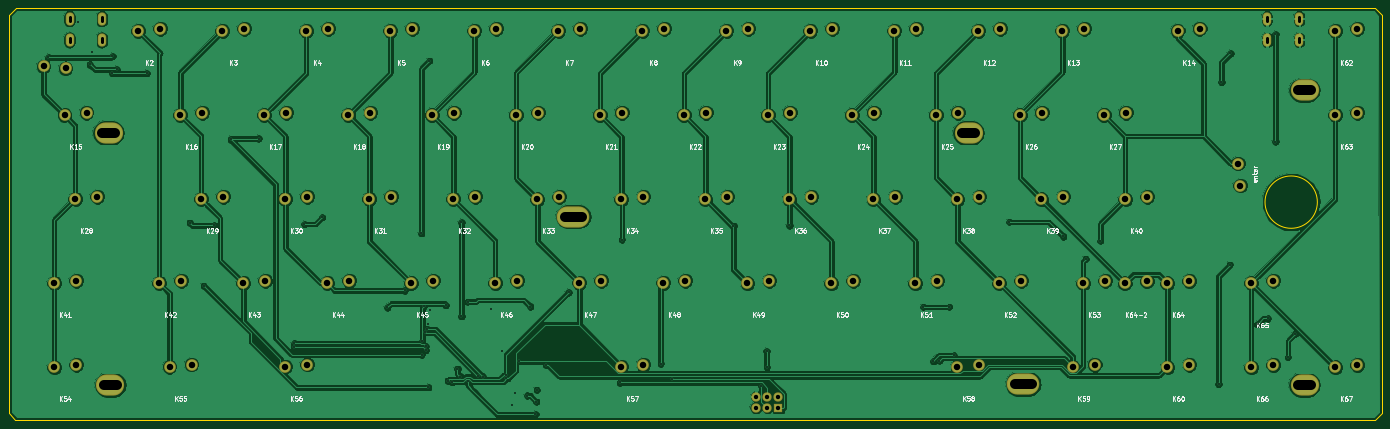
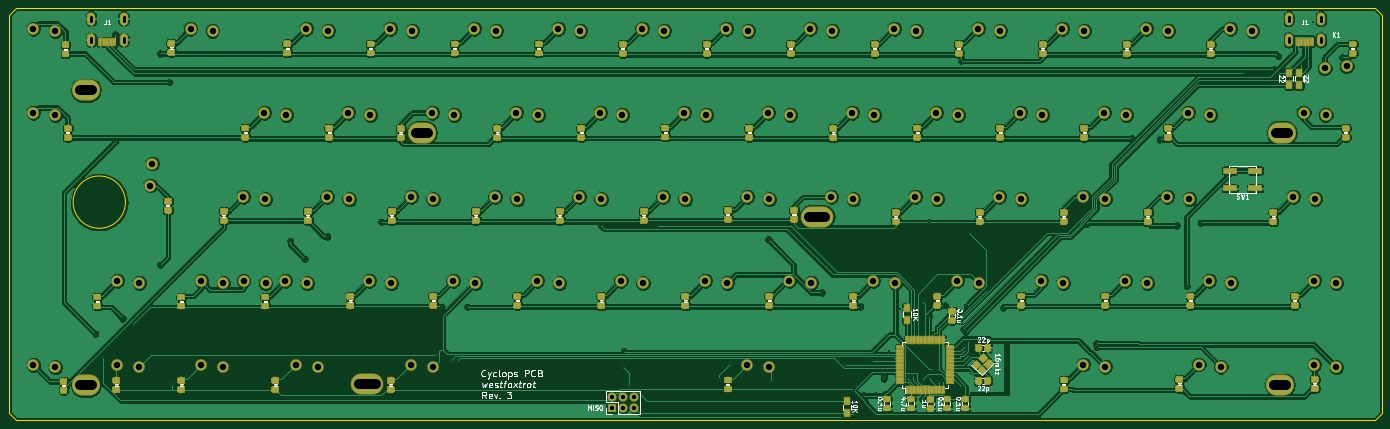
Circuit board: 10 layer files. Board 311.4 x 93.5 mm.
- bottom_copper: cyclops-B.Cu.gbl (672561 bytes)
- bottom_mask: cyclops-B.Mask.gbs (291465 bytes)
- paste: cyclops-B.Paste.gbp (284914 bytes)
- bottom_silk: cyclops-B.SilkS.gbo (41074 bytes)
- outline: cyclops-Edge.Cuts.gm1 (951 bytes)
- top_copper: cyclops-F.Cu.gtl (255912 bytes)
- top_mask: cyclops-F.Mask.gts (7078 bytes)
- paste: cyclops-F.Paste.gtp (484 bytes)
- top_silk: cyclops-F.SilkS.gto (57524 bytes)
- drill: cyclops-PTH.drl (4339 bytes)

=== bottom_copper: cyclops-B.Cu.gbl (672561 bytes, source omitted) ===
=== bottom_mask: cyclops-B.Mask.gbs (291465 bytes, source omitted) ===
=== paste: cyclops-B.Paste.gbp (284914 bytes, source omitted) ===
=== bottom_silk: cyclops-B.SilkS.gbo (41074 bytes, source omitted) ===
=== outline: cyclops-Edge.Cuts.gm1 ===
G04 #@! TF.GenerationSoftware,KiCad,Pcbnew,(5.0.0)*
G04 #@! TF.CreationDate,2018-12-28T22:46:04+01:00*
G04 #@! TF.ProjectId,cyclops,6379636C6F70732E6B696361645F7063,rev?*
G04 #@! TF.SameCoordinates,Original*
G04 #@! TF.FileFunction,Profile,NP*
%FSLAX46Y46*%
G04 Gerber Fmt 4.6, Leading zero omitted, Abs format (unit mm)*
G04 Created by KiCad (PCBNEW (5.0.0)) date 12/28/18 22:46:04*
%MOMM*%
%LPD*%
G01*
G04 APERTURE LIST*
%ADD10C,0.150000*%
G04 APERTURE END LIST*
D10*
X70700000Y-97890000D02*
X69150000Y-99420000D01*
X69150000Y-189830000D02*
X70670000Y-191370000D01*
X380510000Y-189840000D02*
X378960000Y-191370000D01*
X378960000Y-97890000D02*
X380490000Y-99430000D01*
X378960000Y-191370000D02*
X70670000Y-191370000D01*
X380490000Y-99440000D02*
X380510000Y-189840000D01*
X365912816Y-141920000D02*
G75*
G03X365912816Y-141920000I-5932816J0D01*
G01*
X69150000Y-99420000D02*
X69150000Y-189830000D01*
X378960000Y-97890000D02*
X70700000Y-97890000D01*
M02*

=== top_copper: cyclops-F.Cu.gtl (255912 bytes, source omitted) ===
=== top_mask: cyclops-F.Mask.gts (7078 bytes, source omitted) ===
=== paste: cyclops-F.Paste.gtp ===
G04 #@! TF.GenerationSoftware,KiCad,Pcbnew,(5.0.0)*
G04 #@! TF.CreationDate,2018-12-28T22:46:04+01:00*
G04 #@! TF.ProjectId,cyclops,6379636C6F70732E6B696361645F7063,rev?*
G04 #@! TF.SameCoordinates,Original*
G04 #@! TF.FileFunction,Paste,Top*
G04 #@! TF.FilePolarity,Positive*
%FSLAX46Y46*%
G04 Gerber Fmt 4.6, Leading zero omitted, Abs format (unit mm)*
G04 Created by KiCad (PCBNEW (5.0.0)) date 12/28/18 22:46:04*
%MOMM*%
%LPD*%
G01*
G04 APERTURE LIST*
G04 APERTURE END LIST*
M02*

=== top_silk: cyclops-F.SilkS.gto (57524 bytes, source omitted) ===
=== drill: cyclops-PTH.drl ===
M48
METRIC,TZ
T1C0.400
T2C0.700
T3C1.000
T4C1.470
T5C2.200
%
G90
G05
T1
X78.15Y-109.1
X84.8Y-101.1
X87.5Y-110.7
X88.1Y-107.9
X92.6Y-112.7
X92.65Y-108.8
X93.6Y-111.8
X100.4Y-112.7
X110.2Y-146.6
X113.347Y-160.913
X115.7Y-147.2
X119.5Y-127.7
X125.8Y-127.5
X133.798Y-174.775
X133.875Y-173.979
X136.2Y-146.9
X140.201Y-145.347
X155.Y-165.8
X158.967Y-161.933
X162.7Y-149.
X162.804Y-176.496
X162.9Y-173.5
X163.235Y-165.565
X163.525Y-171.3
X163.7Y-175.5
X163.726Y-174.642
X164.048Y-170.695
X164.3Y-169.5
X164.3Y-183.9
X164.5Y-109.9
X164.6Y-166.3
X168.3Y-165.3
X168.7Y-182.4
X169.731Y-182.725
X170.9Y-179.7
X171.589Y-181.475
X171.8Y-146.538
X171.8Y-167.8
X173.2Y-164.5
X173.225Y-182.575
X175.489Y-181.346
X176.643Y-181.475
X178.4Y-166.2
X180.9Y-175.7
X182.Y-181.1
X182.021Y-181.9
X183.2Y-187.825
X183.919Y-185.175
X184.825Y-178.
X186.7Y-185.8
X187.4Y-165.6
X188.6Y-190.
X188.8Y-187.2
X188.9Y-184.5
X190.9Y-178.8
X196.1Y-162.4
X207.7Y-182.8
X208.2Y-150.4
X217.Y-178.55
X219.548Y-182.025
X233.5Y-147.275
X239.8Y-183.6
X241.Y-175.7
X241.1Y-179.3
X246.2Y-147.2
X276.5Y-165.7
X278.8Y-178.
X280.203Y-177.874
X282.4Y-165.7
X283.475Y-176.675
X296.Y-146.4
X308.3Y-149.7
X313.4Y-154.8
X316.7Y-150.7
X343.5Y-183.2
X344.15Y-114.7
X346.1Y-156.1
X346.2Y-108.2
X352.4Y-169.6
X354.7Y-168.3
X356.4Y-103.8
X356.4Y-128.2
X359.25Y-177.05
X360.9Y-171.75
T3
X238.62Y-186.01
X238.62Y-188.55
X241.16Y-186.01
X241.16Y-188.55
X243.7Y-186.01
X243.7Y-188.55
T4
X150.878Y-141.212
X155.878Y-140.712
X169.928Y-141.212
X174.928Y-140.712
X284.266Y-141.237
X289.266Y-140.737
X312.8Y-160.287
X317.8Y-159.787
X117.54Y-103.112
X122.54Y-102.612
X98.49Y-103.111
X103.49Y-102.611
X250.89Y-103.099
X255.89Y-102.599
X146.128Y-122.162
X151.128Y-121.662
X236.654Y-160.287
X241.654Y-159.787
X293.753Y-160.287
X298.753Y-159.787
X317.527Y-122.162
X322.527Y-121.662
X103.25Y-160.272
X108.25Y-159.772
X188.978Y-141.237
X193.978Y-140.737
X331.85Y-160.3
X336.85Y-159.8
X322.27Y-160.3
X327.27Y-159.8
X184.19Y-122.162
X189.19Y-121.662
X334.253Y-103.099
X339.253Y-102.599
X274.716Y-160.287
X279.716Y-159.787
X179.44Y-160.262
X184.44Y-159.762
X131.828Y-141.212
X136.828Y-140.712
X227.103Y-141.237
X232.103Y-140.737
X369.95Y-122.15
X374.95Y-121.65
X265.216Y-141.237
X270.216Y-140.737
X369.95Y-103.1
X374.95Y-102.6
X208.041Y-179.286
X213.041Y-178.786
X369.95Y-179.35
X374.95Y-178.85
X288.99Y-103.099
X293.99Y-102.599
X260.377Y-122.162
X265.377Y-121.662
X269.94Y-103.099
X274.94Y-102.599
X284.266Y-179.286
X289.266Y-178.786
X217.553Y-160.249
X222.553Y-159.749
X141.353Y-160.272
X146.353Y-159.772
X79.434Y-160.272
X84.434Y-159.772
X212.79Y-103.099
X217.79Y-102.599
X331.885Y-179.336
X336.885Y-178.836
X308.04Y-103.099
X313.04Y-102.599
X347.919Y-133.181
X348.419Y-138.181
X241.327Y-122.162
X246.327Y-121.662
X108.015Y-122.162
X113.015Y-121.662
X131.828Y-179.286
X136.828Y-178.786
X105.615Y-179.286
X110.615Y-178.786
X84.196Y-141.212
X89.196Y-140.712
X322.315Y-141.237
X327.315Y-140.737
X193.74Y-103.099
X198.74Y-102.599
X77.053Y-111.112
X82.053Y-111.612
X279.427Y-122.162
X284.427Y-121.662
X298.477Y-122.162
X303.477Y-121.662
X160.377Y-160.273
X165.377Y-159.773
X231.853Y-103.099
X236.853Y-102.599
X255.653Y-160.287
X260.653Y-159.787
X122.303Y-160.272
X127.303Y-159.772
X112.765Y-141.212
X117.765Y-140.712
X350.9Y-179.35
X355.9Y-178.85
X136.578Y-103.112
X141.578Y-102.612
X203.227Y-122.162
X208.227Y-121.662
X222.277Y-122.162
X227.277Y-121.662
X81.815Y-122.162
X86.815Y-121.662
X310.453Y-179.286
X315.453Y-178.786
X198.503Y-160.249
X203.503Y-159.749
X208.041Y-141.237
X213.041Y-140.737
X246.166Y-141.237
X251.166Y-140.737
X303.316Y-141.237
X308.316Y-140.737
X350.9Y-160.25
X355.9Y-159.75
X174.69Y-103.099
X179.69Y-102.599
X155.64Y-103.099
X160.64Y-102.599
X127.065Y-122.162
X132.065Y-121.662
X165.127Y-122.162
X170.127Y-121.662
X79.435Y-179.337
X84.435Y-178.837
T2
X354.49Y-99.83G85X354.49Y-100.83
G05
X354.49Y-104.63G85X354.49Y-105.63
G05
X361.79Y-99.83G85X361.79Y-100.83
G05
X361.79Y-104.63G85X361.79Y-105.63
G05
X82.939Y-99.83G85X82.939Y-100.83
G05
X82.939Y-104.63G85X82.939Y-105.63
G05
X90.239Y-99.83G85X90.239Y-100.83
G05
X90.239Y-104.63G85X90.239Y-105.63
G05
T5
X361.6Y-116.6G85X364.4Y-116.6
G05
X90.4Y-126.2G85X93.2Y-126.2
G05
X361.6Y-183.4G85X364.4Y-183.4
G05
X90.8Y-183.4G85X93.6Y-183.4
G05
X285.4Y-126.2G85X288.2Y-126.2
G05
X195.3Y-145.2G85X199.1Y-145.2
G05
X297.3Y-183.2G85X301.1Y-183.2
G05
T0
M30

